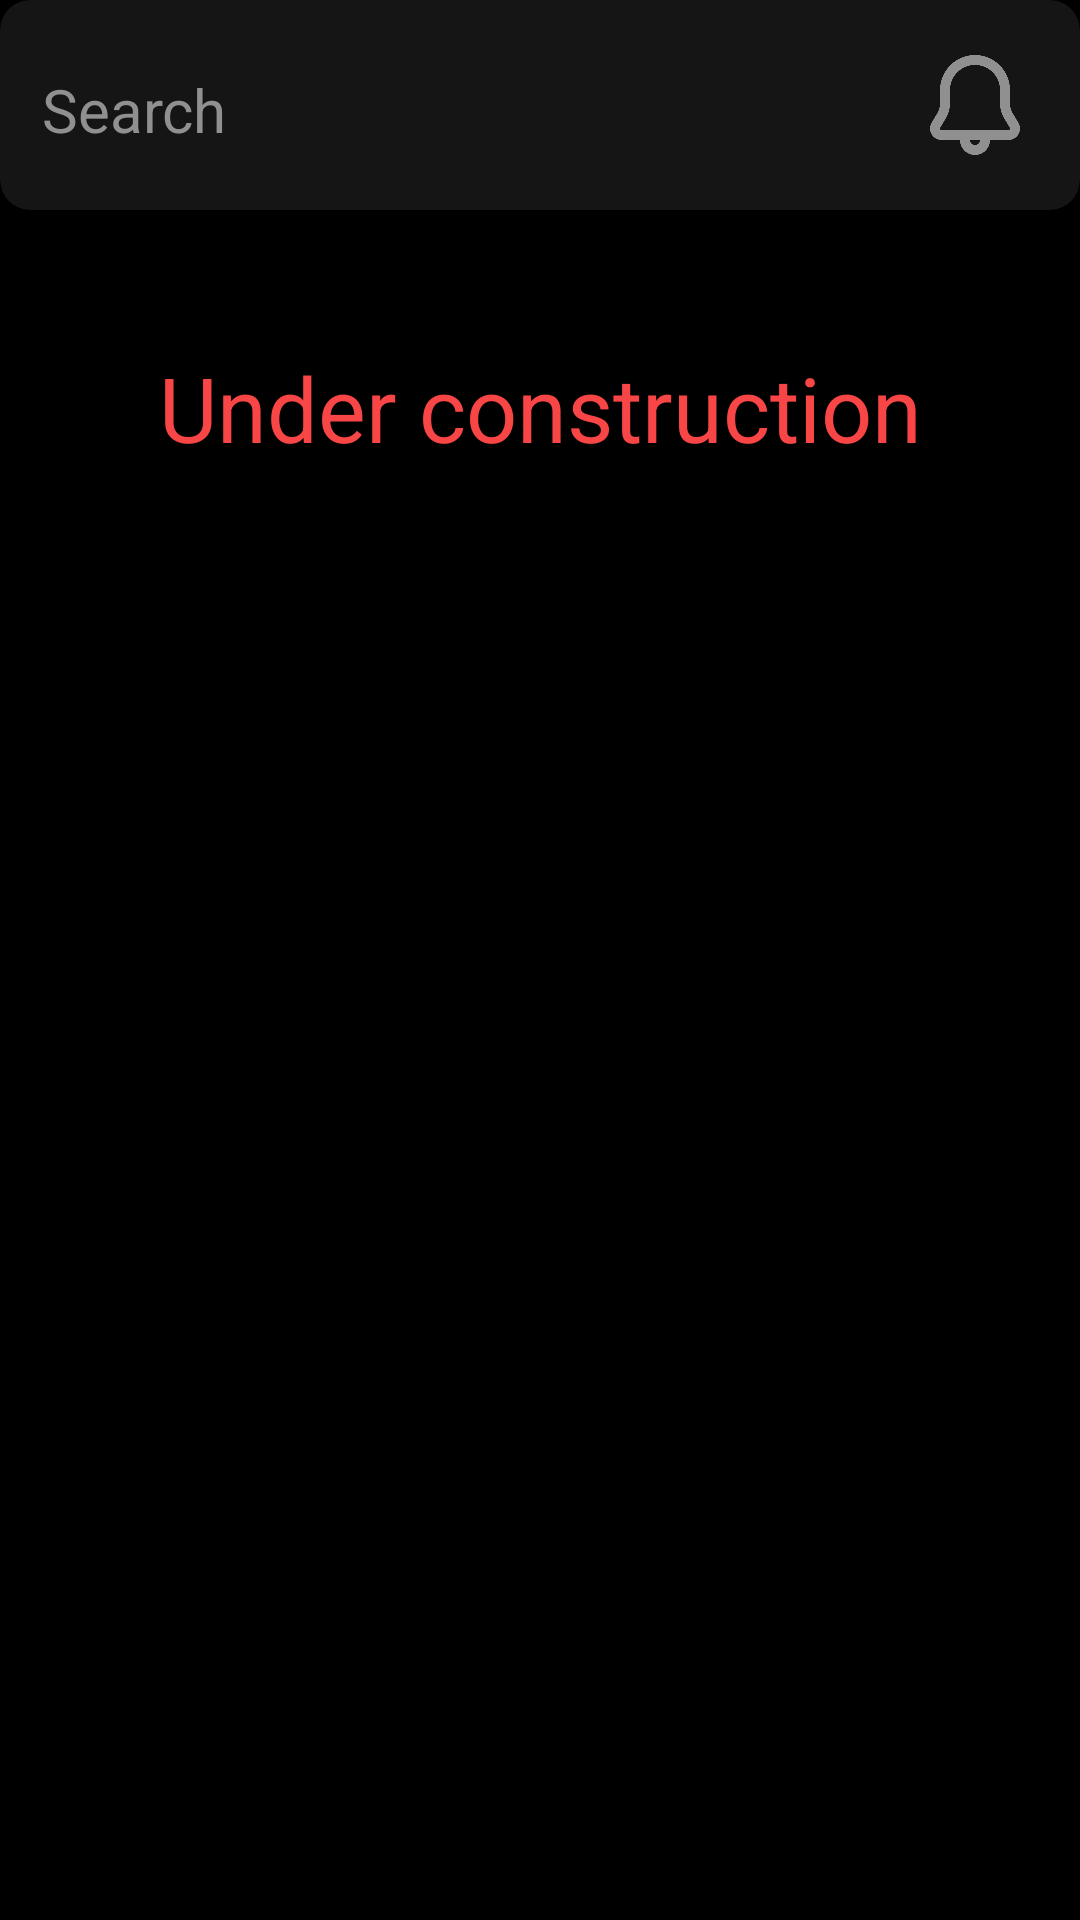

Layout XML and referenced resources for this Android screen:
<!-- AndroidManifest.xml: application theme Theme.TeachMeTech -->
<!-- res/layout/fragment_messages.xml -->
<?xml version="1.0" encoding="utf-8"?>
<FrameLayout xmlns:android="http://schemas.android.com/apk/res/android"
    xmlns:app="http://schemas.android.com/apk/res-auto"
    xmlns:tools="http://schemas.android.com/tools"
    android:id="@+id/Messages_Frame"
    android:layout_width="match_parent"
    android:layout_height="match_parent"
    tools:context=".view.FragmentMessages">

    <androidx.constraintlayout.widget.ConstraintLayout
        android:layout_width="match_parent"
        android:layout_height="match_parent">

        <androidx.cardview.widget.CardView
            android:id="@+id/cardView4"
            android:layout_width="match_parent"
            android:layout_height="wrap_content"
            app:cardBackgroundColor="#151515"
            app:cardCornerRadius="10dp"
            app:layout_constraintEnd_toEndOf="parent"
            app:layout_constraintStart_toStartOf="parent"
            app:layout_constraintTop_toTopOf="parent">

            <androidx.constraintlayout.widget.ConstraintLayout
                android:layout_width="match_parent"
                android:layout_height="wrap_content"
                android:layout_margin="10dp">

                <com.google.android.material.textfield.TextInputEditText
                    android:id="@+id/Messages_Search"
                    android:layout_width="0dp"
                    android:layout_height="wrap_content"
                    android:backgroundTint="@android:color/transparent"
                    android:gravity="center_vertical"
                    android:hint="Search"
                    android:singleLine="true"
                    android:textColor="@color/white"
                    android:textColorHint="#909090"
                    android:textSize="20sp"
                    app:layout_constraintBottom_toBottomOf="parent"
                    app:layout_constraintEnd_toStartOf="@+id/Messages_Notifs"
                    app:layout_constraintStart_toStartOf="parent"
                    app:layout_constraintTop_toTopOf="parent" />

                <ImageButton
                    android:id="@+id/Messages_Notifs"
                    android:layout_width="50dp"
                    android:layout_height="50dp"
                    android:background="@android:color/transparent"
                    android:contentDescription="Notifs"
                    android:padding="5dp"
                    android:scaleType="fitCenter"
                    app:layout_constraintBottom_toBottomOf="parent"
                    app:layout_constraintEnd_toEndOf="parent"
                    app:layout_constraintTop_toTopOf="parent"
                    app:srcCompat="@drawable/img_notifs"
                    app:tint="#909090" />
            </androidx.constraintlayout.widget.ConstraintLayout>
        </androidx.cardview.widget.CardView>

        <TextView
            android:id="@+id/Messages_Status"
            android:layout_width="match_parent"
            android:layout_height="100dp"
            android:gravity="center"
            android:text="Under construction"
            android:textAlignment="center"
            android:textColor="#F84545"
            android:textSize="30sp"
            app:layout_constraintEnd_toEndOf="parent"
            app:layout_constraintStart_toStartOf="parent"
            app:layout_constraintTop_toTopOf="@+id/Messages_RecyclerView" />

        <androidx.recyclerview.widget.RecyclerView
            android:id="@+id/Messages_RecyclerView"
            android:layout_width="0dp"
            android:layout_height="0dp"
            android:layout_marginTop="16dp"
            app:layout_constraintBottom_toBottomOf="parent"
            app:layout_constraintEnd_toEndOf="parent"
            app:layout_constraintStart_toStartOf="parent"
            app:layout_constraintTop_toBottomOf="@+id/cardView4" />
    </androidx.constraintlayout.widget.ConstraintLayout>
</FrameLayout>
<!-- resources referenced by this layout -->
<resources>
  <!-- drawable img_notifs: png bitmap (drawable, 9923 bytes) -->
  <style name="Theme.TeachMeTech" parent="Base.Theme.TeachMeTech">
          <item name="android:windowBackground">@color/black</item>
          <item name="android:textColor">@color/white</item>
          <item name="colorPrimary">@color/black</item>
          <item name="colorSecondary">@color/white</item>
          <item name="colorPrimaryVariant">@color/black</item>
          <item name="android:navigationBarColor">@color/black</item>
      </style>
  <style name="Base.Theme.TeachMeTech" parent="Theme.MaterialComponents.DayNight.NoActionBar">
          <item name="android:windowBackground">@color/black</item>
          <item name="android:textColor">@color/white</item>
          <item name="colorPrimary">@color/black</item>
          <item name="colorSecondary">@color/white</item>
          <item name="colorPrimaryVariant">@color/black</item>
          <item name="android:navigationBarColor">@color/black</item>
      </style>
  <!-- not gathered from this repository: default colours our renderer supplied (Android Studio template values) -->
  <color name="black">#FF000000</color>
  <color name="white">#FFFFFFFF</color>
</resources>
